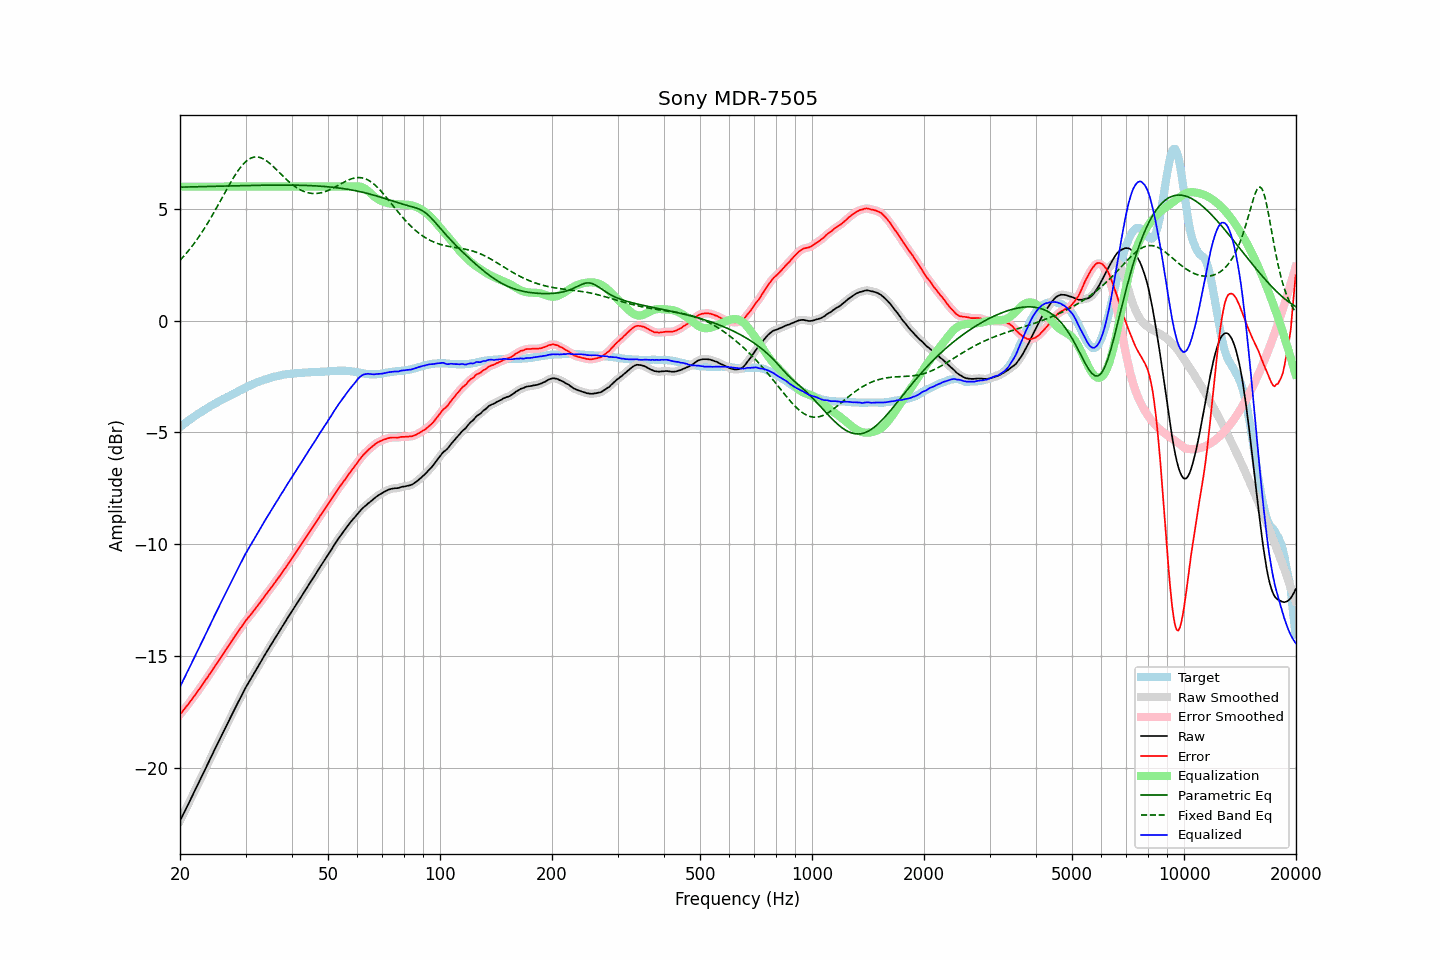

Data behind this chart, as committed beside it:
frequency, raw, error, smoothed, error_smoothed, equalization, parametric_eq, fixed_band_eq, equalized_raw, equalized_smoothed, target
20.00, -22.37, -17.61, -22.37, -17.62, 6.00, 5.98, 2.70, -16.37, -16.37, -4.76
20.20, -22.23, -17.53, -22.23, -17.53, 6.00, 5.98, 2.78, -16.23, -16.23, -4.70
20.40, -22.08, -17.43, -22.08, -17.44, 6.00, 5.98, 2.86, -16.08, -16.08, -4.65
20.61, -21.94, -17.36, -21.94, -17.35, 6.00, 5.98, 2.94, -15.94, -15.94, -4.59
20.81, -21.79, -17.25, -21.79, -17.26, 6.00, 5.98, 3.02, -15.79, -15.79, -4.54
21.02, -21.65, -17.17, -21.65, -17.17, 6.00, 5.98, 3.11, -15.65, -15.65, -4.48
21.23, -21.50, -17.07, -21.50, -17.07, 6.00, 5.99, 3.20, -15.50, -15.50, -4.43
21.44, -21.35, -16.97, -21.35, -16.98, 6.00, 5.99, 3.29, -15.35, -15.35, -4.38
21.66, -21.20, -16.88, -21.20, -16.88, 6.00, 5.99, 3.38, -15.20, -15.20, -4.33
21.87, -21.06, -16.78, -21.06, -16.78, 6.00, 5.99, 3.48, -15.06, -15.06, -4.28
22.09, -20.91, -16.68, -20.91, -16.68, 6.00, 5.99, 3.58, -14.91, -14.91, -4.23
22.31, -20.76, -16.58, -20.76, -16.58, 6.00, 5.99, 3.68, -14.76, -14.76, -4.18
22.54, -20.61, -16.48, -20.61, -16.48, 6.00, 6.00, 3.78, -14.61, -14.61, -4.14
22.76, -20.46, -16.37, -20.47, -16.38, 6.00, 6.00, 3.89, -14.46, -14.47, -4.09
22.99, -20.32, -16.27, -20.32, -16.27, 6.00, 6.00, 4.00, -14.32, -14.32, -4.05
23.22, -20.17, -16.17, -20.17, -16.17, 6.00, 6.00, 4.11, -14.17, -14.17, -4.00
23.45, -20.02, -16.06, -20.02, -16.07, 6.00, 6.00, 4.22, -14.02, -14.02, -3.96
23.69, -19.87, -15.97, -19.87, -15.96, 6.00, 6.01, 4.34, -13.87, -13.87, -3.91
23.92, -19.72, -15.85, -19.72, -15.86, 6.00, 6.01, 4.46, -13.72, -13.72, -3.87
24.16, -19.57, -15.75, -19.57, -15.75, 6.00, 6.01, 4.58, -13.57, -13.57, -3.82
24.40, -19.42, -15.64, -19.42, -15.64, 6.00, 6.01, 4.70, -13.42, -13.42, -3.78
24.65, -19.27, -15.53, -19.27, -15.53, 6.00, 6.01, 4.83, -13.27, -13.27, -3.74
24.89, -19.12, -15.42, -19.12, -15.43, 6.00, 6.01, 4.96, -13.12, -13.12, -3.70
25.14, -18.98, -15.32, -18.98, -15.32, 6.00, 6.02, 5.09, -12.98, -12.98, -3.66
25.39, -18.83, -15.21, -18.83, -15.21, 6.00, 6.02, 5.22, -12.83, -12.83, -3.62
25.65, -18.68, -15.10, -18.68, -15.11, 6.00, 6.02, 5.35, -12.68, -12.68, -3.58
25.91, -18.53, -15.00, -18.53, -15.00, 6.00, 6.02, 5.48, -12.53, -12.53, -3.54
26.16, -18.39, -14.89, -18.39, -14.89, 6.00, 6.02, 5.61, -12.39, -12.39, -3.50
26.43, -18.24, -14.78, -18.24, -14.78, 6.00, 6.02, 5.74, -12.24, -12.24, -3.47
26.69, -18.10, -14.67, -18.10, -14.67, 6.00, 6.03, 5.87, -12.10, -12.10, -3.43
26.96, -17.95, -14.57, -17.96, -14.56, 6.00, 6.03, 6.00, -11.95, -11.96, -3.39
27.23, -17.81, -14.46, -17.81, -14.46, 6.00, 6.03, 6.12, -11.81, -11.81, -3.36
27.50, -17.66, -14.34, -17.66, -14.35, 6.00, 6.03, 6.25, -11.66, -11.66, -3.32
27.77, -17.52, -14.24, -17.52, -14.24, 6.00, 6.03, 6.37, -11.52, -11.52, -3.28
28.05, -17.37, -14.12, -17.37, -14.13, 6.00, 6.04, 6.49, -11.37, -11.37, -3.25
28.33, -17.23, -14.02, -17.23, -14.03, 6.00, 6.04, 6.60, -11.23, -11.23, -3.21
28.62, -17.09, -13.93, -17.09, -13.92, 6.00, 6.04, 6.70, -11.09, -11.09, -3.17
28.90, -16.95, -13.82, -16.95, -13.82, 6.00, 6.04, 6.80, -10.95, -10.95, -3.13
29.19, -16.81, -13.71, -16.81, -13.72, 6.00, 6.04, 6.90, -10.81, -10.81, -3.10
29.48, -16.67, -13.61, -16.67, -13.61, 6.00, 6.04, 6.98, -10.67, -10.67, -3.06
29.78, -16.53, -13.51, -16.53, -13.51, 6.00, 6.05, 7.06, -10.53, -10.53, -3.02
30.08, -16.39, -13.41, -16.40, -13.41, 6.00, 6.05, 7.12, -10.39, -10.40, -2.99
30.38, -16.27, -13.33, -16.27, -13.32, 6.00, 6.05, 7.19, -10.27, -10.27, -2.95
30.68, -16.15, -13.23, -16.15, -13.24, 6.00, 6.05, 7.23, -10.15, -10.15, -2.92
30.99, -16.03, -13.15, -16.03, -13.15, 6.00, 6.05, 7.27, -10.03, -10.03, -2.88
31.30, -15.90, -13.06, -15.91, -13.06, 6.00, 6.05, 7.30, -9.90, -9.91, -2.85
31.61, -15.78, -12.96, -15.78, -12.97, 6.00, 6.05, 7.32, -9.78, -9.78, -2.82
31.93, -15.66, -12.88, -15.66, -12.87, 6.00, 6.06, 7.33, -9.66, -9.66, -2.79
32.24, -15.54, -12.78, -15.54, -12.78, 6.00, 6.06, 7.33, -9.54, -9.54, -2.76
32.57, -15.41, -12.68, -15.42, -12.69, 6.00, 6.06, 7.32, -9.41, -9.42, -2.73
32.89, -15.29, -12.59, -15.29, -12.59, 6.00, 6.06, 7.30, -9.29, -9.29, -2.70
33.22, -15.17, -12.49, -15.17, -12.49, 6.00, 6.06, 7.27, -9.17, -9.17, -2.68
33.55, -15.04, -12.39, -15.04, -12.39, 6.00, 6.06, 7.24, -9.04, -9.04, -2.65
33.89, -14.92, -12.29, -14.92, -12.29, 6.00, 6.06, 7.19, -8.92, -8.92, -2.63
34.23, -14.80, -12.19, -14.80, -12.20, 6.00, 6.06, 7.14, -8.80, -8.80, -2.61
34.57, -14.68, -12.10, -14.69, -12.10, 6.00, 6.07, 7.09, -8.68, -8.69, -2.58
34.92, -14.57, -12.01, -14.57, -12.01, 6.00, 6.07, 7.03, -8.57, -8.57, -2.56
35.27, -14.45, -11.92, -14.45, -11.92, 6.00, 6.07, 6.97, -8.45, -8.45, -2.54
35.62, -14.33, -11.81, -14.34, -11.82, 6.00, 6.07, 6.90, -8.33, -8.34, -2.52
35.97, -14.22, -11.72, -14.22, -11.72, 6.00, 6.07, 6.83, -8.22, -8.22, -2.50
... 635 more rows
